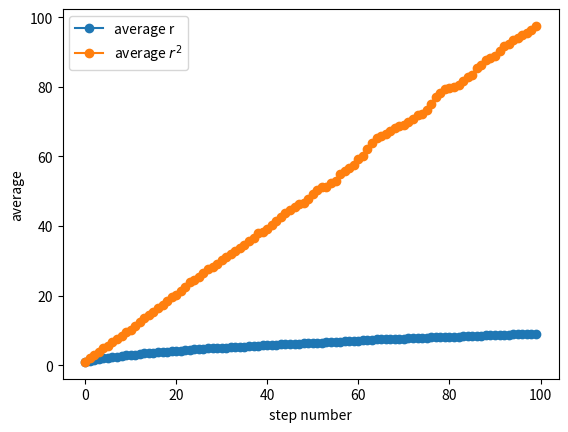

Write the Python code that produced this figure.
import random as rd
import matplotlib.pyplot as plt
import numpy as np
import math

nsteps=100
p=0.5
nwalkers=500

rav=np.zeros(nsteps)
r2av=np.zeros(nsteps)
for j in range(nwalkers):
    x=0
    y=0
    z=0
    for i in range(nsteps):
        val=rd.random()#choose + step or - step
        axis=rd.randrange(3)#pick x y or z randomly
        if(val<p):
            if axis==0: x += 1
            if axis==1: y += 1
            if axis==2: z += 1
        else:
            if axis==0: x -= 1
            if axis==1: y -= 1
            if axis==2: z -= 1
        r = math.sqrt(x**2 + y**2 + z**2)
        rav[i]+=r/nwalkers
        r2av[i] += r**2/nwalkers
        
plt.plot(rav,marker="o",label="average r")
plt.plot(r2av,marker="o",label="average $r^2$")
plt.xlabel("step number")
plt.ylabel("average")
plt.legend()
plt.show()
